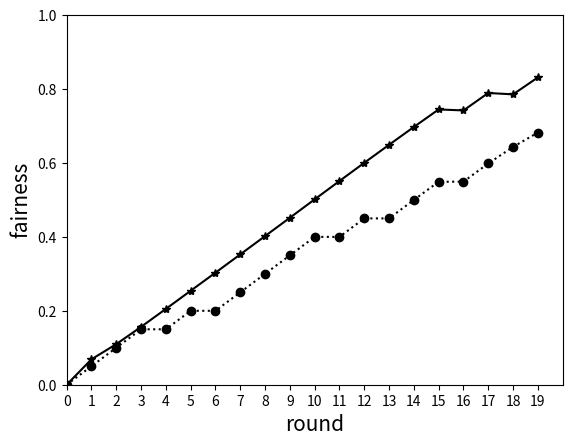

Reproduce this figure in Python. (Note: this script raises an exception after producing the figure.)
# -*- coding:utf-8 -*-
#Importing required modules
import math
import random
import matplotlib.pyplot as plt
import json
import os
#
'''
采用多轮的思路是每次计算出最优解之后从其中选出增加其gains,但是其丢包率是不变的，能量也没有改变，
在多轮之后根据fairness变化的情况
'''
class UserEqu:
    Count = 0
    def __init__(self, name, ip, link_e, gains, F_BS, F_UE, N1, b):
        self.name = name
        self.ip = ip 
        self.link_e = link_e
        self.gains = gains
        self.F_BS = F_BS
        self.F_UE = F_UE
        self.N1 = N1
        self.b = b
        self.rank = 0
        UserEqu.Count += 1
        
#中继设备初始化
UE1 = UserEqu('UE1', '10.0.0.1', 0.10, 0.1, 195.43396778377053 , 78.65153714963657, 28, 5.808983469629878)
UE2 = UserEqu('UE2', '10.0.0.2', 0.15, 0.1, 225.13105279816864 , 100.58333991774799, 26, 6.868589996836461)
UE3 = UserEqu('UE3', '10.0.0.3', 0.20, 0.1, 247.54588421179346, 114.93967520628291, 24, 7.789153133595121)
UE4 = UserEqu('UE4', '10.0.0.4', 0.25, 0.1, 263.82627716639126, 125.27621813097173, 22, 8.694373551407805)
UE5 = UserEqu('UE5', '10.0.0.5', 0.30, 0.1, 281.2885847713523, 133.2092290621777, 21, 9.343296622008463)
UE6 = UserEqu('UE6', '10.0.0.6', 0.35, 0.1, 295.65261736458785, 139.53538286618212, 20, 9.976769143309106)
UE7 = UserEqu('UE7', '10.0.0.7', 0.40, 0.1, 307.3441330874717, 144.74137184593536, 19, 10.617966939259755)
UE8 = UserEqu('UE8', '10.0.0.8', 0.45, 0.1, 316.6832853264184, 149.12205673189075, 18, 11.284558707327264)
UE9 = UserEqu('UE9', '10.0.0.9', 0.50, 0.1, 323.907429967555, 152.86335767704668, 17, 11.991962216296864)

UE10 = UserEqu('UE10', '10.0.0.10', 0.52, 0.1, 329.8844332053065, 154.24242304735702, 17, 12.07308370866806)
UE11 = UserEqu('UE11', '10.0.0.11', 0.54, 0.1, 335.7181156256853 , 155.5376096652692, 17, 12.149271156780541)
UE12 = UserEqu('UE12', '10.0.0.12', 0.56, 0.1, 341.41466557149556 , 156.7563442953185, 17, 12.220961429136382)
UE13 = UserEqu('UE13', '10.0.0.13', 0.58, 0.1, 346.97993469709525, 157.90520206630933, 17, 12.288541298018195)
UE14 = UserEqu('UE14', '10.0.0.14', 0.60, 0.1, 342.7357413827916, 159.03272265564206, 16, 12.939545165977629)
UE15 = UserEqu('UE15', '10.0.0.15', 0.62, 0.1, 347.94883457954006, 160.1011383304499, 16, 13.00632114565312)
UE16 = UserEqu('UE16', '10.0.0.16', 0.64, 0.1, 353.05137533349597, 161.11368913337236, 16, 13.069605570835773)
UE17 = UserEqu('UE17', '10.0.0.17', 0.66, 0.1, 358.0476844677814, 162.074644990923, 16, 13.129665311932687)
UE18 = UserEqu('UE18', '10.0.0.18', 0.68, 0.1, 352.41945368621595, 162.99002514186787, 15, 13.866001676124526)
UE19 = UserEqu('UE19', '10.0.0.19', 0.70, 0.1, 357.1187768684793, 163.89821349547668, 15, 13.926547566365112)
UE20 = UserEqu('UE20', '10.0.0.20', 0.72, 0.1, 361.72767429801195, 164.76383052001006, 15, 13.984255368000671)

E1 = UserEqu('UE1', '10.0.0.1', 0.10, 0.1, 195.43396778377053 , 78.65153714963657, 28, 5.808983469629878)
E2 = UserEqu('UE2', '10.0.0.2', 0.15, 0.1, 225.13105279816864 , 100.58333991774799, 26, 6.868589996836461)
E3 = UserEqu('UE3', '10.0.0.3', 0.20, 0.1, 247.54588421179346, 114.93967520628291, 24, 7.789153133595121)
E4 = UserEqu('UE4', '10.0.0.4', 0.25, 0.1, 263.82627716639126, 125.27621813097173, 22, 8.694373551407805)
E5 = UserEqu('UE5', '10.0.0.5', 0.30, 0.1, 281.2885847713523, 133.2092290621777, 21, 9.343296622008463)
E6 = UserEqu('UE6', '10.0.0.6', 0.35, 0.1, 295.65261736458785, 139.53538286618212, 20, 9.976769143309106)
E7 = UserEqu('UE7', '10.0.0.7', 0.40, 0.1, 307.3441330874717, 144.74137184593536, 19, 10.617966939259755)
E8 = UserEqu('UE8', '10.0.0.8', 0.45, 0.1, 316.6832853264184, 149.12205673189075, 18, 11.284558707327264)
E9 = UserEqu('UE9', '10.0.0.9', 0.50, 0.1, 323.907429967555, 152.86335767704668, 17, 11.991962216296864)

E10 = UserEqu('UE10', '10.0.0.10', 0.52, 0.1, 329.8844332053065, 154.24242304735702, 17, 12.07308370866806)
E11 = UserEqu('UE11', '10.0.0.11', 0.54, 0.1, 335.7181156256853 , 155.5376096652692, 17, 12.149271156780541)
E12 = UserEqu('UE12', '10.0.0.12', 0.56, 0.1, 341.41466557149556 , 156.7563442953185, 17, 12.220961429136382)
E13 = UserEqu('UE13', '10.0.0.13', 0.58, 0.1, 346.97993469709525, 157.90520206630933, 17, 12.288541298018195)
E14 = UserEqu('UE14', '10.0.0.14', 0.60, 0.1, 342.7357413827916, 159.03272265564206, 16, 12.939545165977629)
E15 = UserEqu('UE15', '10.0.0.15', 0.62, 0.1, 347.94883457954006, 160.1011383304499, 16, 13.00632114565312)
E16 = UserEqu('UE16', '10.0.0.16', 0.64, 0.1, 353.05137533349597, 161.11368913337236, 16, 13.069605570835773)
E17 = UserEqu('UE17', '10.0.0.17', 0.66, 0.1, 358.0476844677814, 162.074644990923, 16, 13.129665311932687)
E18 = UserEqu('UE18', '10.0.0.18', 0.68, 0.1, 352.41945368621595, 162.99002514186787, 15, 13.866001676124526)
E19 = UserEqu('UE19', '10.0.0.19', 0.70, 0.1, 357.1187768684793, 163.89821349547668, 15, 13.926547566365112)
E20 = UserEqu('UE20', '10.0.0.20', 0.72, 0.1, 361.72767429801195, 164.76383052001006, 15, 13.984255368000671)



UES = [UE1,UE2,UE3,UE4,UE5,UE6,UE7,UE8,UE9,UE10,UE11,UE12,UE13,UE14,UE15,UE16,UE17,UE18,UE19,UE20]
UES2 = [E1,E2,E3,E4,E5,E6,E7,E8,E9,E10,E11,E12,E13,E14,E15,E16,E17,E18,E19,E20]
#第一个函数计算采用某一个中继设备之后的Fairness的变化情况
def Fairness(x): #x表示的是传入设备的编号，也即染色体
    #传入的x是浮点数，要转化成整数
    x = round(x)
    U_total = 0
    U_link_s = 0     
    for i in range(0,len(UES)):
        U_total += UES[i].gains
        U_link_s += (1-UES[i].link_e)
    #加上采用第i个中继设备时的收益来计算fairness
    U_total += UES[x].F_UE
    X=[]
    for i in range(0,len(UES)):
        Ui_overline = ((1-UES[i].link_e)/U_link_s)*U_total
        if UES[i].name == UES[x].name:
            if (UES[i].gains+UES[x].F_UE)<=Ui_overline:
                X.append(UES[i].gains/Ui_overline)
            else:
                X.append(1.0)
        elif UES[i].gains<=Ui_overline:
            X.append(UES[i].gains/Ui_overline)
        else:
            X.append(1.0)
    sum_of_xi = 0
    for i in range(0,len(X)):
        sum_of_xi += X[i]

    sum_of_xi2 = 0
    for i in range(0,len(X)):
        sum_of_xi2 += X[i]**2

    fairness = (sum_of_xi)**2/(len(X)*sum_of_xi2)
    UES[x].fairness = fairness
    return fairness

#Second function to optimize,BS的效益
def Utility(x):
    x= round(x)
    value = UES[x].F_BS
    return value

def index_of(a,list):
    for i in range(0,len(list)):
        if list[i] == a:
            return i
    return -1

#按照function的值来排序
#list1的含义
def sort_by_values(list1, values):
    sorted_list = []
    while(len(sorted_list)!=len(list1)):
        if index_of(min(values),values) in list1: #values中最小值的下标
            sorted_list.append(index_of(min(values),values))
        values[index_of(min(values),values)] = math.inf
    return sorted_list

#NSGA-II's fast non dominated sort,基于帕雷托最优解来计算支配解集
def fast_non_dominated_sort(values1, values2):
    S=[[] for i in range(0,len(values1))]
    front = [[]]
    n=[0 for i in range(0,len(values1))]
    rank = [0 for i in range(0, len(values1))]
    #先计算出第一次的前沿面
    for p in range(0,len(values1)):
        S[p]=[] #p的支配集合
        n[p]=0  #p的支配个数
        for q in range(0, len(values1)):
            if (values1[p] > values1[q] and values2[p] > values2[q]) or (values1[p] >= values1[q] and values2[p] > values2[q]) or (values1[p] > values1[q] and values2[p] >= values2[q]):
                if q not in S[p]:
                    S[p].append(q)
            elif (values1[q] > values1[p] and values2[q] > values2[p]) or (values1[q] >= values1[p] and values2[q] > values2[p]) or (values1[q] > values1[p] and values2[q] >= values2[p]):
                n[p] = n[p] + 1
        if n[p]==0:
            rank[p] = 0
            if p not in front[0]:
                front[0].append(p)
    i = 0
    while(front[i] != []):
        Q=[]
        for p in front[i]:
            for q in S[p]:
                n[q] = n[q] - 1
                if( n[q]==0 ):
                    rank[q]=i+1
                    if q not in Q:
                        Q.append(q)
        i = i+1
        front.append(Q)
    del front[len(front)-1]
    return front

#Function to calculate crowding distance

#采用解的距离有问题，不采用归一化两个目标之间距离差值太大，采用标准化，不能从初始值0开始
def crowding_distance(values1, values2, front):
    distance = [0 for i in range(0,len(front))]
    sorted1 = sort_by_values(front, values1[:])
    sorted2 = sort_by_values(front, values2[:])
    distance[0] = 4444444444444444
    distance[len(front) - 1] = 4444444444444444
    #距离计算公式，换种定义
    for k in range(1,len(front)-1):
        distance[k] = distance[k]+ (values1[sorted1[k+1]] - values1[sorted1[k-1]])/(max(values1)-min(values1)) #统一标准化
    for k in range(1,len(front)-1):
        distance[k] = distance[k]+ (values2[sorted2[k+1]] - values2[sorted2[k-1]])/(max(values2)-min(values2))
    return distance

#交叉
def crossover(a,b):
    r=random.random()
    if r>0.5:
        return mutation((a+b)/2)
    else:
        return mutation((a-b)/2)

#突变
def mutation(solution):
    mutation_prob = random.random()
    if mutation_prob <1:
        solution = min_x+(max_x-min_x)*random.random()
    return solution


if __name__=='__main__':
    pop_size = 20
    max_gen = 100
    #初始化
    min_x = 0
    max_x = 19
    cicle = 1
    rand_fair = [0]
    result_fair = [0]
    result_UBS = [] #最终保存 BS效益的数组
    result_URD = [] #最终保存的设备
    result_NRD = []
    while cicle <20:
    #random.random()产生一个(0,1)的随机数,此处在X范围内随机产生一个数
        solution=[min_x+(max_x-min_x)*random.random() for i in range(0,pop_size)] #产生从0到20设备编号解
        gen_no=0
        result=[]
        while(gen_no<max_gen):
            fairness_values = [Fairness(solution[i])for i in range(0,pop_size)]
            utility_values = [Utility(solution[i])for i in range(0,pop_size)]
            non_dominated_sorted_solution = fast_non_dominated_sort(fairness_values[:],utility_values[:])#快速非支配排序返回的front的集合
            print("第",gen_no, "次繁衍的帕累托最优的设备编号为")
            #保存最后一轮的结果
            result = solution
            for valuez in non_dominated_sorted_solution[0]:
                print(round(solution[valuez],3),end=" ")
            print("\n")
            crowding_distance_values=[]
            for i in range(0,len(non_dominated_sorted_solution)):
                crowding_distance_values.append(crowding_distance(fairness_values[:], utility_values[:], non_dominated_sorted_solution[i][:]))
            solution2 = solution[:]
            #产生子代
            while(len(solution2)!=2*pop_size): #新一代种群数量是原种群数量的两倍
                a1 = random.randint(0,pop_size-1) #从种群中随机选择两个个体
                b1 = random.randint(0,pop_size-1)
                solution2.append(crossover(solution[a1],solution[b1]))#从原始的两个个体中交叉产生新的个体
            fairness_values2 = [Fairness(solution2[i])for i in range(0,2*pop_size)]
            utility_values2 = [Utility(solution2[i])for i in range(0,2*pop_size)]
            non_dominated_sorted_solution2 = fast_non_dominated_sort(fairness_values2[:],utility_values2[:])
            crowding_distance_values2=[]
            for i in range(0,len(non_dominated_sorted_solution2)):
                crowding_distance_values2.append(crowding_distance(fairness_values2[:],utility_values2[:],non_dominated_sorted_solution2[i][:]))
            new_solution= []
            for i in range(0,len(non_dominated_sorted_solution2)):
                non_dominated_sorted_solution2_1 = [index_of(non_dominated_sorted_solution2[i][j],non_dominated_sorted_solution2[i]) for j in range(0,len(non_dominated_sorted_solution2[i]))]
                front22 = sort_by_values(non_dominated_sorted_solution2_1[:], crowding_distance_values2[i][:])
                front = [non_dominated_sorted_solution2[i][front22[j]] for j in range(0,len(non_dominated_sorted_solution2[i]))]
                front.reverse()
                for value in front:
                    new_solution.append(value)
                    if(len(new_solution) == pop_size):
                        break
                if (len(new_solution) == pop_size):
                    break
            solution = [solution2[i] for i in new_solution] # 最中求解出来的solution
            gen_no = gen_no + 1
        #图示显示每一轮的帕累托前沿面
        fairness = [i  for i in fairness_values]
        utility = [j  for j in utility_values]
        # plt.xlabel('Fairness', fontsize=15)
        # plt.ylabel('F_BS', fontsize=15)
        # plt.scatter(fairness, utility)
        # plt.show()
        #在显示完plot之后，从前沿面中选择出一个点作为解，更新其gains值
        # print(result)
        #version1先从中选取
        IntResult = []
        for i in range(0,len(result)-1):
            IntResult.append(int(round(result[i],0)))
        #从前沿面中随机选择一个点更新其，gains
        k = random.randint(0,len(IntResult)-1)
        # print(len(result))
        print("k:",k)
        print("NO.",IntResult[k])

        #随机选取设备时的fairness
        #numpy中的random模块和random中的random的范围不同，这里也包含右边界
        num = random.randint(0,19)
        UES2[num].gains += UES2[num].F_UE
        rand_fair.append(Fairness(num))
        #采用博弈策略后的fairness
        UES[IntResult[k]].gains += UES[IntResult[k]].F_UE
        # UBS += UES[IntResult[k]].F_BS
        result_fair.append(Fairness(IntResult[k]))
        result_NRD.append(IntResult[k])
        result_UBS.append(UES[IntResult[k]].F_BS)
        result_URD.append(UES[IntResult[k]].F_UE)
        # print(IntResult)
        # os.system("pause")
        cicle += 1
        # append the result to the graph
    # 绘制fairness图
    plt.xlabel('round',fontsize = 15)
    plt.xlim(0,20)
    plt.ylim(0,1)
    plt.ylabel('fairness',fontsize = 15)
    cicle = [i for i in range(0,20)]

    game_fair = [0, 0.05, 0.1, 0.15, 0.15, 0.2, 0.2, 0.25, 0.3, 0.35, 0.4, 0.4, 0.45, 0.45,
                  0.49999725808766626, 0.5490915372696149, 0.5494345676331145, 0.5986329518439101, 0.6434627526049957, 0.6822118090289238]
    plt.plot(cicle,result_fair,marker = '*',color = 'black',label='MOO')
    plt.plot(cicle,game_fair,marker = 'o',linestyle=':',color = 'black',label='Game-only')
    # #绘制BS和UD的效用图
    # plt.xlabel('round ',fontsize=15)
    # plt.xlim(0,20)
    # plt.ylabel('U_BS/U_RD',fontsize=15)
    # cicle = [i for i in range(1,20)]
    # print(result_NRD)
    # print(cicle)
    # print(result_fair)
    # plt.plot(cicle, result_UBS, marker='o', label="$U_BS$")
    # plt.plot(cicle, result_URD, marker='*', label="$U_RD$")
    # for i in range(0,19):
    #     plt.annotate(result_NRD[i], (cicle[i], result_UBS[i]))
    #     plt.annotate(result_NRD[i], (cicle[i], result_URD[i]))
    labelx = range(0,21)
    plt.xticks(cicle,labelx)
    plt.grid()
    plt.legend()
    plt.show()